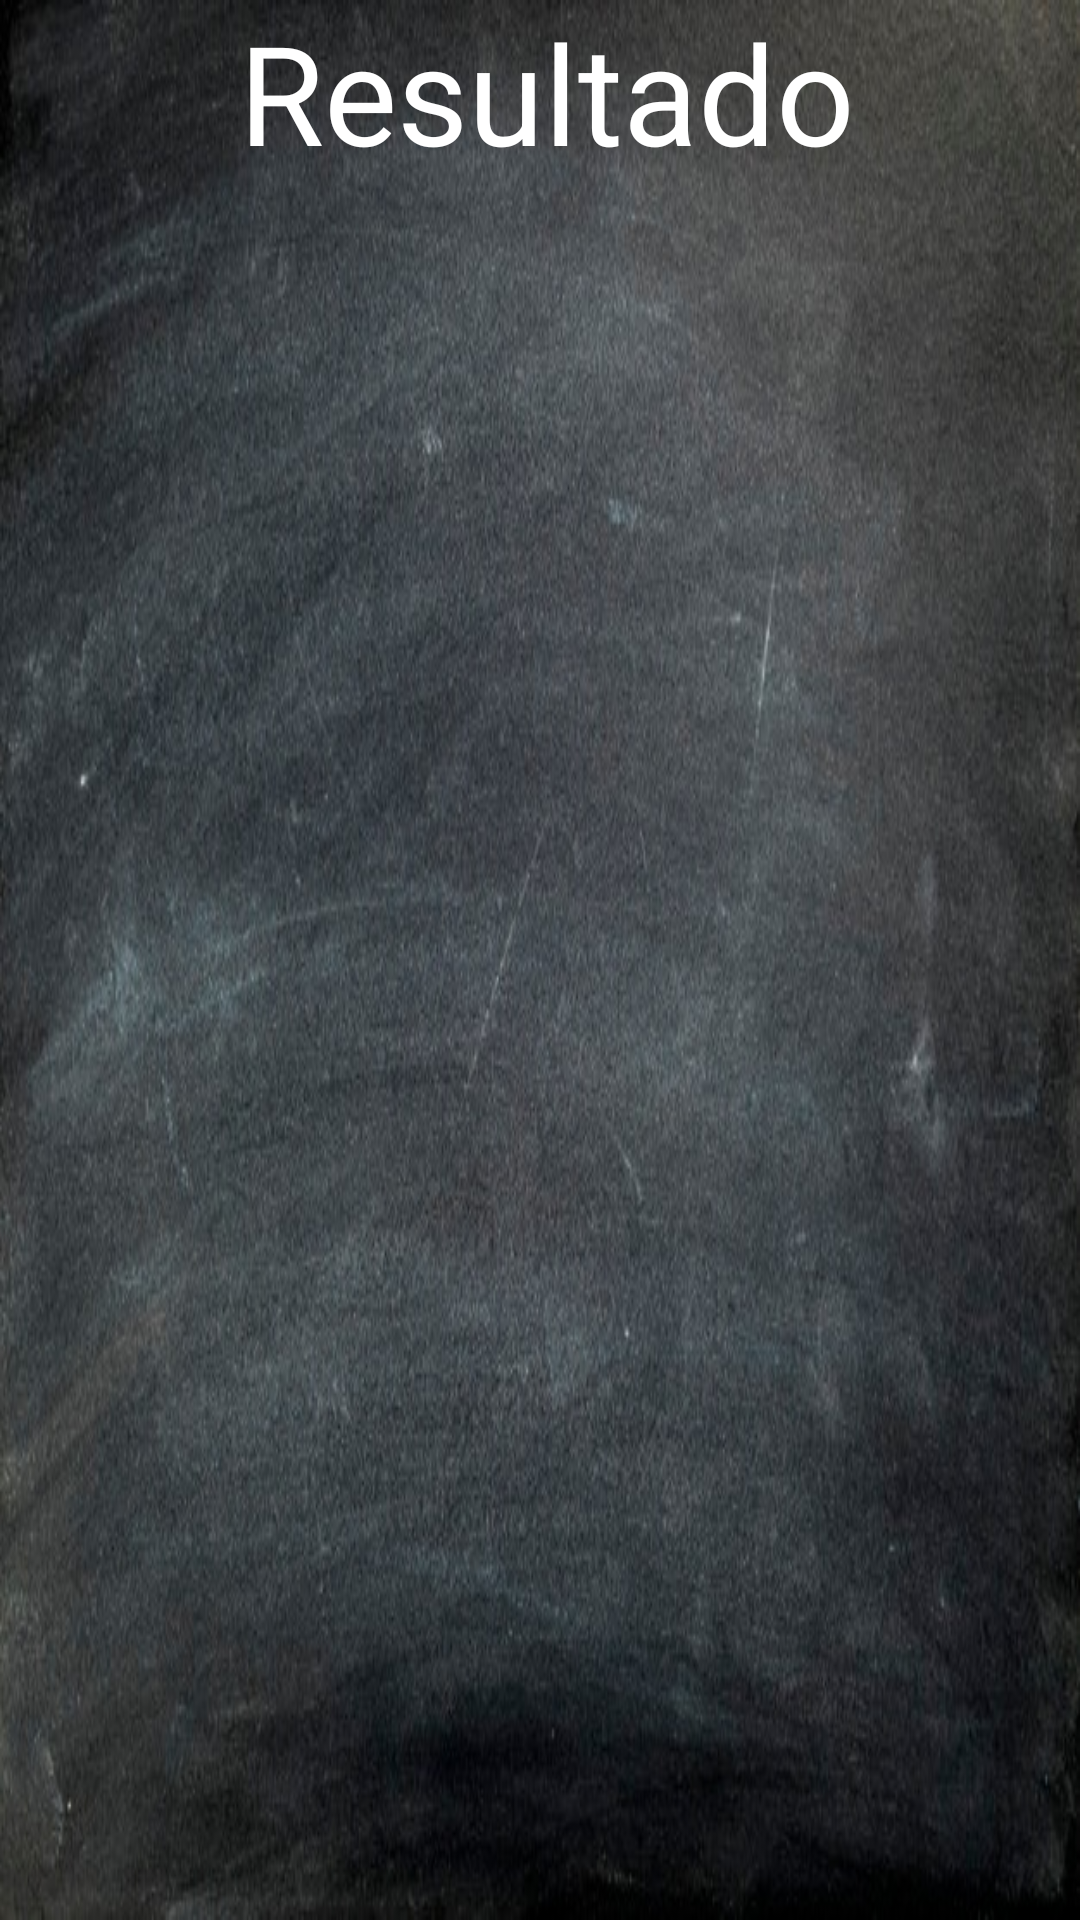

Android layout source for this screen:
<!-- AndroidManifest.xml: application theme Theme.AppCompat.NoActionBar -->
<!-- res/layout/activity_tablas_multiplicar.xml -->
<?xml version="1.0" encoding="utf-8"?>
<LinearLayout xmlns:android="http://schemas.android.com/apk/res/android"
    xmlns:app="http://schemas.android.com/apk/res-auto"
    xmlns:tools="http://schemas.android.com/tools"
    android:layout_width="match_parent"
    android:layout_height="match_parent"
    android:background="@drawable/bg"
    android:orientation="vertical"
    tools:context=".TablasMultiplicarActivity">

    <TextView
        android:id="@+id/textView3"
        android:layout_width="match_parent"
        android:layout_height="wrap_content"
        android:paddingStart="5sp"
        android:paddingBottom="5sp"
        android:text="Resultado"
        android:textAlignment="center"
        android:textColor="@android:color/background_light"
        android:textSize="46sp" />

    <ListView
        android:id="@+id/lvResultados"
        android:layout_width="match_parent"
        android:layout_height="match_parent"
        android:theme="@android:style/Widget.Material.Light.ListView" />
</LinearLayout>
<!-- resources referenced by this layout -->
<resources>
  <!-- drawable bg: jpg bitmap (drawable-v24, 91802 bytes) -->
</resources>
